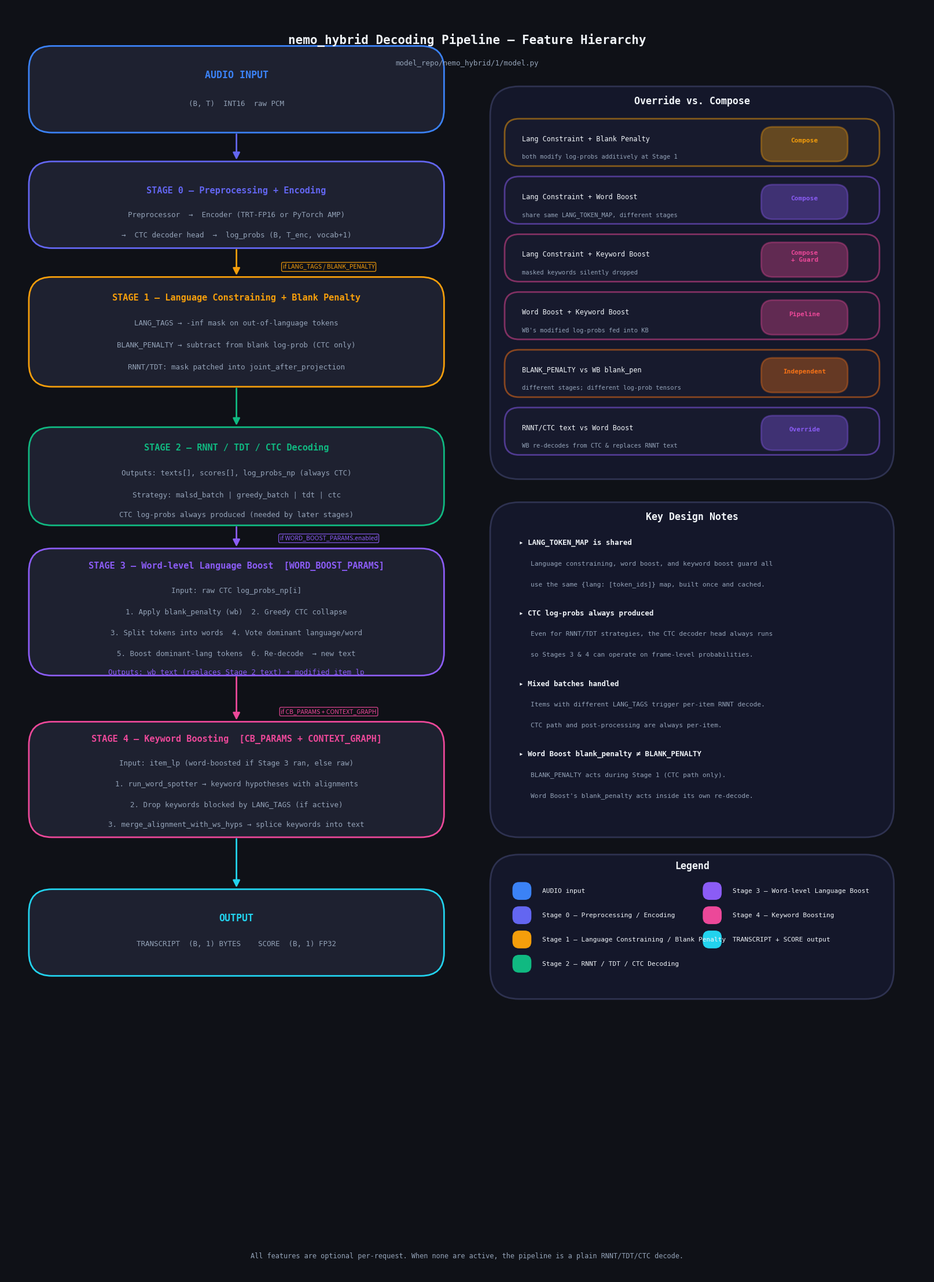

Write the Python code that produced this figure. (Note: this script raises an exception after producing the figure.)
"""
Generate a visual diagram of the nemo_hybrid decoding pipeline feature hierarchy.
Saves: decoding_pipeline_hierarchy.png
"""

import matplotlib
matplotlib.use("Agg")
import matplotlib.pyplot as plt
import matplotlib.patches as mpatches
from matplotlib.patches import FancyBboxPatch, FancyArrowPatch
import matplotlib.patheffects as pe

fig, ax = plt.subplots(figsize=(16, 22))
ax.set_xlim(0, 16)
ax.set_ylim(0, 22)
ax.axis("off")
fig.patch.set_facecolor("#0f1117")
ax.set_facecolor("#0f1117")

# ── Color palette ──────────────────────────────────────────────────────────────
C = {
    "bg":       "#0f1117",
    "card":     "#1e2130",
    "border":   "#2e3250",
    "audio":    "#3b82f6",   # blue
    "encode":   "#6366f1",   # indigo
    "lang":     "#f59e0b",   # amber  — language constraining
    "blank":    "#f97316",   # orange — blank penalty
    "decode":   "#10b981",   # emerald — RNNT/CTC decode
    "wb":       "#8b5cf6",   # violet — word boost
    "kb":       "#ec4899",   # pink   — keyword boost
    "output":   "#22d3ee",   # cyan
    "arrow":    "#94a3b8",
    "text":     "#f1f5f9",
    "subtext":  "#94a3b8",
    "tag":      "#334155",
}


def rounded_box(ax, x, y, w, h, color, border_color=None, radius=0.4, alpha=1.0):
    bdr = border_color or color
    box = FancyBboxPatch(
        (x, y), w, h,
        boxstyle=f"round,pad=0.0,rounding_size={radius}",
        linewidth=2, edgecolor=bdr,
        facecolor=color, alpha=alpha, zorder=3,
    )
    ax.add_patch(box)
    return box


def label(ax, x, y, text, size=11, color="#f1f5f9", bold=False, ha="center", va="center"):
    weight = "bold" if bold else "normal"
    ax.text(x, y, text, fontsize=size, color=color,
            ha=ha, va=va, fontweight=weight, zorder=5,
            fontfamily="monospace")


def arrow(ax, x1, y1, x2, y2, color="#94a3b8", lw=2):
    ax.annotate(
        "", xy=(x2, y2), xytext=(x1, y1),
        arrowprops=dict(
            arrowstyle="-|>",
            color=color, lw=lw,
            mutation_scale=18,
        ),
        zorder=4,
    )


def dashed_arrow(ax, x1, y1, x2, y2, color="#94a3b8", lw=1.5):
    ax.annotate(
        "", xy=(x2, y2), xytext=(x1, y1),
        arrowprops=dict(
            arrowstyle="-|>",
            color=color, lw=lw,
            linestyle="dashed",
            mutation_scale=14,
        ),
        zorder=4,
    )


def tag_box(ax, x, y, text, color):
    rounded_box(ax, x, y, 3.4, 0.55, color, border_color=color, radius=0.2, alpha=0.25)
    label(ax, x + 1.7, y + 0.275, text, size=9, color=color, bold=True)


# ── Title ──────────────────────────────────────────────────────────────────────
label(ax, 8, 21.4, "nemo_hybrid Decoding Pipeline — Feature Hierarchy",
      size=15, bold=True, color=C["text"])
label(ax, 8, 21.0, "model_repo/nemo_hybrid/1/model.py",
      size=9, color=C["subtext"])

# ══════════════════════════════════════════════════════════════════════════════
# COLUMN LAYOUT
#   Left column  (x 0.4 .. 7.6):  main pipeline boxes
#   Right column (x 8.4 .. 15.6): feature detail / legend
# ══════════════════════════════════════════════════════════════════════════════

LEFT_X = 0.4
LEFT_W = 7.2
MID_X  = LEFT_X + LEFT_W / 2   # 4.0

RIGHT_X = 8.4
RIGHT_W = 7.0

# ── Stage boxes (top → bottom) ─────────────────────────────────────────────────
#  y positions (top of box):
Y_AUDIO   = 19.8
Y_ENCODE  = 17.8
Y_LANG    = 15.4
Y_DECODE  = 13.0
Y_WB      = 10.4
Y_KB      = 7.6
Y_OUT     = 5.2

BOX_H     = 1.5

# ─── AUDIO ───────────────────────────────────────────────────────────────────
rounded_box(ax, LEFT_X, Y_AUDIO, LEFT_W, BOX_H, C["card"], C["audio"])
label(ax, MID_X, Y_AUDIO + 1.0, "AUDIO INPUT", size=12, bold=True, color=C["audio"])
label(ax, MID_X, Y_AUDIO + 0.5, "(B, T)  INT16  raw PCM", size=9, color=C["subtext"])

# ─── ENCODE ──────────────────────────────────────────────────────────────────
rounded_box(ax, LEFT_X, Y_ENCODE, LEFT_W, BOX_H, C["card"], C["encode"])
label(ax, MID_X, Y_ENCODE + 1.0, "STAGE 0 — Preprocessing + Encoding", size=11, bold=True, color=C["encode"])
label(ax, MID_X, Y_ENCODE + 0.58, "Preprocessor  →  Encoder (TRT-FP16 or PyTorch AMP)", size=9, color=C["subtext"])
label(ax, MID_X, Y_ENCODE + 0.22, "→  CTC decoder head  →  log_probs (B, T_enc, vocab+1)", size=9, color=C["subtext"])

# ─── LANG CONSTRAINT ─────────────────────────────────────────────────────────
rounded_box(ax, LEFT_X, Y_LANG, LEFT_W, 1.9, C["card"], C["lang"])
label(ax, MID_X, Y_LANG + 1.55, "STAGE 1 — Language Constraining + Blank Penalty", size=11, bold=True, color=C["lang"])
label(ax, MID_X, Y_LANG + 1.1, "LANG_TAGS → -inf mask on out-of-language tokens", size=9, color=C["subtext"])
label(ax, MID_X, Y_LANG + 0.72, "BLANK_PENALTY → subtract from blank log-prob (CTC only)", size=9, color=C["subtext"])
label(ax, MID_X, Y_LANG + 0.34, "RNNT/TDT: mask patched into joint_after_projection", size=9, color=C["subtext"])

# ─── DECODE ──────────────────────────────────────────────────────────────────
rounded_box(ax, LEFT_X, Y_DECODE, LEFT_W, 1.7, C["card"], C["decode"])
label(ax, MID_X, Y_DECODE + 1.35, "STAGE 2 — RNNT / TDT / CTC Decoding", size=11, bold=True, color=C["decode"])
label(ax, MID_X, Y_DECODE + 0.9, "Outputs: texts[], scores[], log_probs_np (always CTC)", size=9, color=C["subtext"])
label(ax, MID_X, Y_DECODE + 0.52, "Strategy: malsd_batch | greedy_batch | tdt | ctc", size=9, color=C["subtext"])
label(ax, MID_X, Y_DECODE + 0.18, "CTC log-probs always produced (needed by later stages)", size=9, color=C["subtext"])

# ─── WORD BOOST ──────────────────────────────────────────────────────────────
rounded_box(ax, LEFT_X, Y_WB, LEFT_W, 2.2, C["card"], C["wb"])
label(ax, MID_X, Y_WB + 1.9, "STAGE 3 — Word-level Language Boost  [WORD_BOOST_PARAMS]", size=11, bold=True, color=C["wb"])
label(ax, MID_X, Y_WB + 1.47, "Input: raw CTC log_probs_np[i]", size=9, color=C["subtext"])
label(ax, MID_X, Y_WB + 1.1,  "1. Apply blank_penalty (wb)  2. Greedy CTC collapse", size=9, color=C["subtext"])
label(ax, MID_X, Y_WB + 0.74, "3. Split tokens into words  4. Vote dominant language/word", size=9, color=C["subtext"])
label(ax, MID_X, Y_WB + 0.38, "5. Boost dominant-lang tokens  6. Re-decode  → new text", size=9, color=C["subtext"])
label(ax, MID_X, Y_WB + 0.06, "Outputs: wb_text (replaces Stage 2 text) + modified item_lp", size=9, color=C["wb"])

# ─── KEYWORD BOOST ───────────────────────────────────────────────────────────
rounded_box(ax, LEFT_X, Y_KB, LEFT_W, 2.0, C["card"], C["kb"])
label(ax, MID_X, Y_KB + 1.7, "STAGE 4 — Keyword Boosting  [CB_PARAMS + CONTEXT_GRAPH]", size=11, bold=True, color=C["kb"])
label(ax, MID_X, Y_KB + 1.28, "Input: item_lp (word-boosted if Stage 3 ran, else raw)", size=9, color=C["subtext"])
label(ax, MID_X, Y_KB + 0.92, "1. run_word_spotter → keyword hypotheses with alignments", size=9, color=C["subtext"])
label(ax, MID_X, Y_KB + 0.56, "2. Drop keywords blocked by LANG_TAGS (if active)", size=9, color=C["subtext"])
label(ax, MID_X, Y_KB + 0.22, "3. merge_alignment_with_ws_hyps → splice keywords into text", size=9, color=C["subtext"])

# ─── OUTPUT ──────────────────────────────────────────────────────────────────
rounded_box(ax, LEFT_X, Y_OUT, LEFT_W, BOX_H, C["card"], C["output"])
label(ax, MID_X, Y_OUT + 1.0, "OUTPUT", size=12, bold=True, color=C["output"])
label(ax, MID_X, Y_OUT + 0.55, "TRANSCRIPT  (B, 1) BYTES    SCORE  (B, 1) FP32", size=9, color=C["subtext"])

# ── Vertical arrows ────────────────────────────────────────────────────────────
arrow(ax, MID_X, Y_AUDIO,                         MID_X, Y_ENCODE + BOX_H, C["encode"])
arrow(ax, MID_X, Y_ENCODE,                        MID_X, Y_LANG   + 1.9,   C["lang"])
arrow(ax, MID_X, Y_LANG,                          MID_X, Y_DECODE + 1.7,   C["decode"])
arrow(ax, MID_X, Y_DECODE,                        MID_X, Y_WB    + 2.2,    C["wb"])
arrow(ax, MID_X, Y_WB,                            MID_X, Y_KB    + 2.0,    C["kb"])
arrow(ax, MID_X, Y_KB,                            MID_X, Y_OUT   + BOX_H,  C["output"])

# ── "if active" bypass labels on arrows ───────────────────────────────────────
def bypass_label(ax, x, y, text, color):
    ax.text(x, y, text, fontsize=7.5, color=color, ha="center", va="center",
            style="italic", zorder=5,
            bbox=dict(boxstyle="round,pad=0.2", fc=C["bg"], ec=color, lw=1, alpha=0.85))

bypass_label(ax, MID_X + 1.6, (Y_LANG + 1.9 + Y_LANG + 1.9 + 0.35) / 2,
             "if LANG_TAGS / BLANK_PENALTY", C["lang"])

bypass_label(ax, MID_X + 1.6, (Y_WB + 2.2 + Y_WB + 2.2 + 0.35) / 2,
             "if WORD_BOOST_PARAMS.enabled", C["wb"])

bypass_label(ax, MID_X + 1.6, (Y_KB + 2.0 + Y_KB + 2.0 + 0.35) / 2,
             "if CB_PARAMS + CONTEXT_GRAPH", C["kb"])

# ══════════════════════════════════════════════════════════════════════════════
# RIGHT COLUMN — Interaction / Compose table + legend
# ══════════════════════════════════════════════════════════════════════════════

RMX = RIGHT_X + RIGHT_W / 2   # center of right column

# ─── Section: Override vs Compose ─────────────────────────────────────────────
rounded_box(ax, RIGHT_X, 13.8, RIGHT_W, 6.8, "#14172a", C["border"], radius=0.5)
label(ax, RMX, 20.35, "Override vs. Compose", size=12, bold=True, color=C["text"])

rows = [
    ("Lang Constraint + Blank Penalty", "Compose", "both modify log-probs additively at Stage 1", C["lang"]),
    ("Lang Constraint + Word Boost",    "Compose", "share same LANG_TOKEN_MAP, different stages",  C["wb"]),
    ("Lang Constraint + Keyword Boost", "Compose\n+ Guard", "masked keywords silently dropped",    C["kb"]),
    ("Word Boost + Keyword Boost",      "Pipeline", "WB's modified log-probs fed into KB",         C["kb"]),
    ("BLANK_PENALTY vs WB blank_pen",   "Independent", "different stages; different log-prob tensors", C["blank"]),
    ("RNNT/CTC text vs Word Boost",     "Override", "WB re-decodes from CTC & replaces RNNT text", C["wb"]),
]

for idx, (pair, verdict, detail, col) in enumerate(rows):
    ry = 19.6 - idx * 1.0
    rounded_box(ax, RIGHT_X + 0.25, ry - 0.38, RIGHT_W - 0.5, 0.82, "#1a1e30", col, radius=0.25, alpha=0.5)
    label(ax, RIGHT_X + 0.55, ry + 0.09, pair, size=8.5, color=C["text"], ha="left")
    # verdict pill
    rounded_box(ax, RIGHT_X + 4.7, ry - 0.3, 1.5, 0.6, col, col, radius=0.2, alpha=0.35)
    label(ax, RIGHT_X + 5.45, ry + 0.06, verdict, size=8, color=col, bold=True)
    label(ax, RIGHT_X + 0.55, ry - 0.22, detail, size=7.5, color=C["subtext"], ha="left")

# ─── Section: Key design notes ────────────────────────────────────────────────
rounded_box(ax, RIGHT_X, 7.6, RIGHT_W, 5.8, "#14172a", C["border"], radius=0.5)
label(ax, RMX, 13.15, "Key Design Notes", size=12, bold=True, color=C["text"])

notes = [
    ("LANG_TOKEN_MAP is shared", "Language constraining, word boost, and keyword boost guard all\nuse the same {lang: [token_ids]} map, built once and cached."),
    ("CTC log-probs always produced", "Even for RNNT/TDT strategies, the CTC decoder head always runs\nso Stages 3 & 4 can operate on frame-level probabilities."),
    ("Mixed batches handled", "Items with different LANG_TAGS trigger per-item RNNT decode.\nCTC path and post-processing are always per-item."),
    ("Word Boost blank_penalty ≠ BLANK_PENALTY", "BLANK_PENALTY acts during Stage 1 (CTC path only).\nWord Boost's blank_penalty acts inside its own re-decode."),
]

ny = 12.7
for title, body in notes:
    label(ax, RIGHT_X + 0.5, ny, f"▸ {title}", size=9, color=C["text"], ha="left", bold=True)
    for line in body.split("\n"):
        ny -= 0.36
        label(ax, RIGHT_X + 0.7, ny, line, size=8, color=C["subtext"], ha="left")
    ny -= 0.5

# ─── Section: Legend ──────────────────────────────────────────────────────────
rounded_box(ax, RIGHT_X, 4.8, RIGHT_W, 2.5, "#14172a", C["border"], radius=0.5)
label(ax, RMX, 7.1, "Legend", size=12, bold=True, color=C["text"])

legend_items = [
    (C["audio"],  "AUDIO input"),
    (C["encode"], "Stage 0 — Preprocessing / Encoding"),
    (C["lang"],   "Stage 1 — Language Constraining / Blank Penalty"),
    (C["decode"], "Stage 2 — RNNT / TDT / CTC Decoding"),
    (C["wb"],     "Stage 3 — Word-level Language Boost"),
    (C["kb"],     "Stage 4 — Keyword Boosting"),
    (C["output"], "TRANSCRIPT + SCORE output"),
]

lx_col1 = RIGHT_X + 0.4
lx_col2 = RIGHT_X + RIGHT_W / 2 + 0.2
cols_split = 4  # first 4 items in col1

for li, (col, desc) in enumerate(legend_items):
    if li < cols_split:
        lx, ly = lx_col1, 6.65 - li * 0.42
    else:
        lx, ly = lx_col2, 6.65 - (li - cols_split) * 0.42

    rounded_box(ax, lx, ly - 0.12, 0.3, 0.28, col, col, radius=0.1)
    label(ax, lx + 0.5, ly + 0.02, desc, size=8, color=C["text"], ha="left")

# ─── Footer ───────────────────────────────────────────────────────────────────
label(ax, 8, 0.35, "All features are optional per-request. When none are active, the pipeline is a plain RNNT/TDT/CTC decode.",
      size=8.5, color=C["subtext"])

plt.tight_layout(pad=0.2)
out_path = "/home/nobroker-tlt415/Documents/claude/combined_implementation/decoding_pipeline_hierarchy.png"
plt.savefig(out_path, dpi=150, bbox_inches="tight", facecolor=C["bg"])
plt.close()
print(f"Saved: {out_path}")
